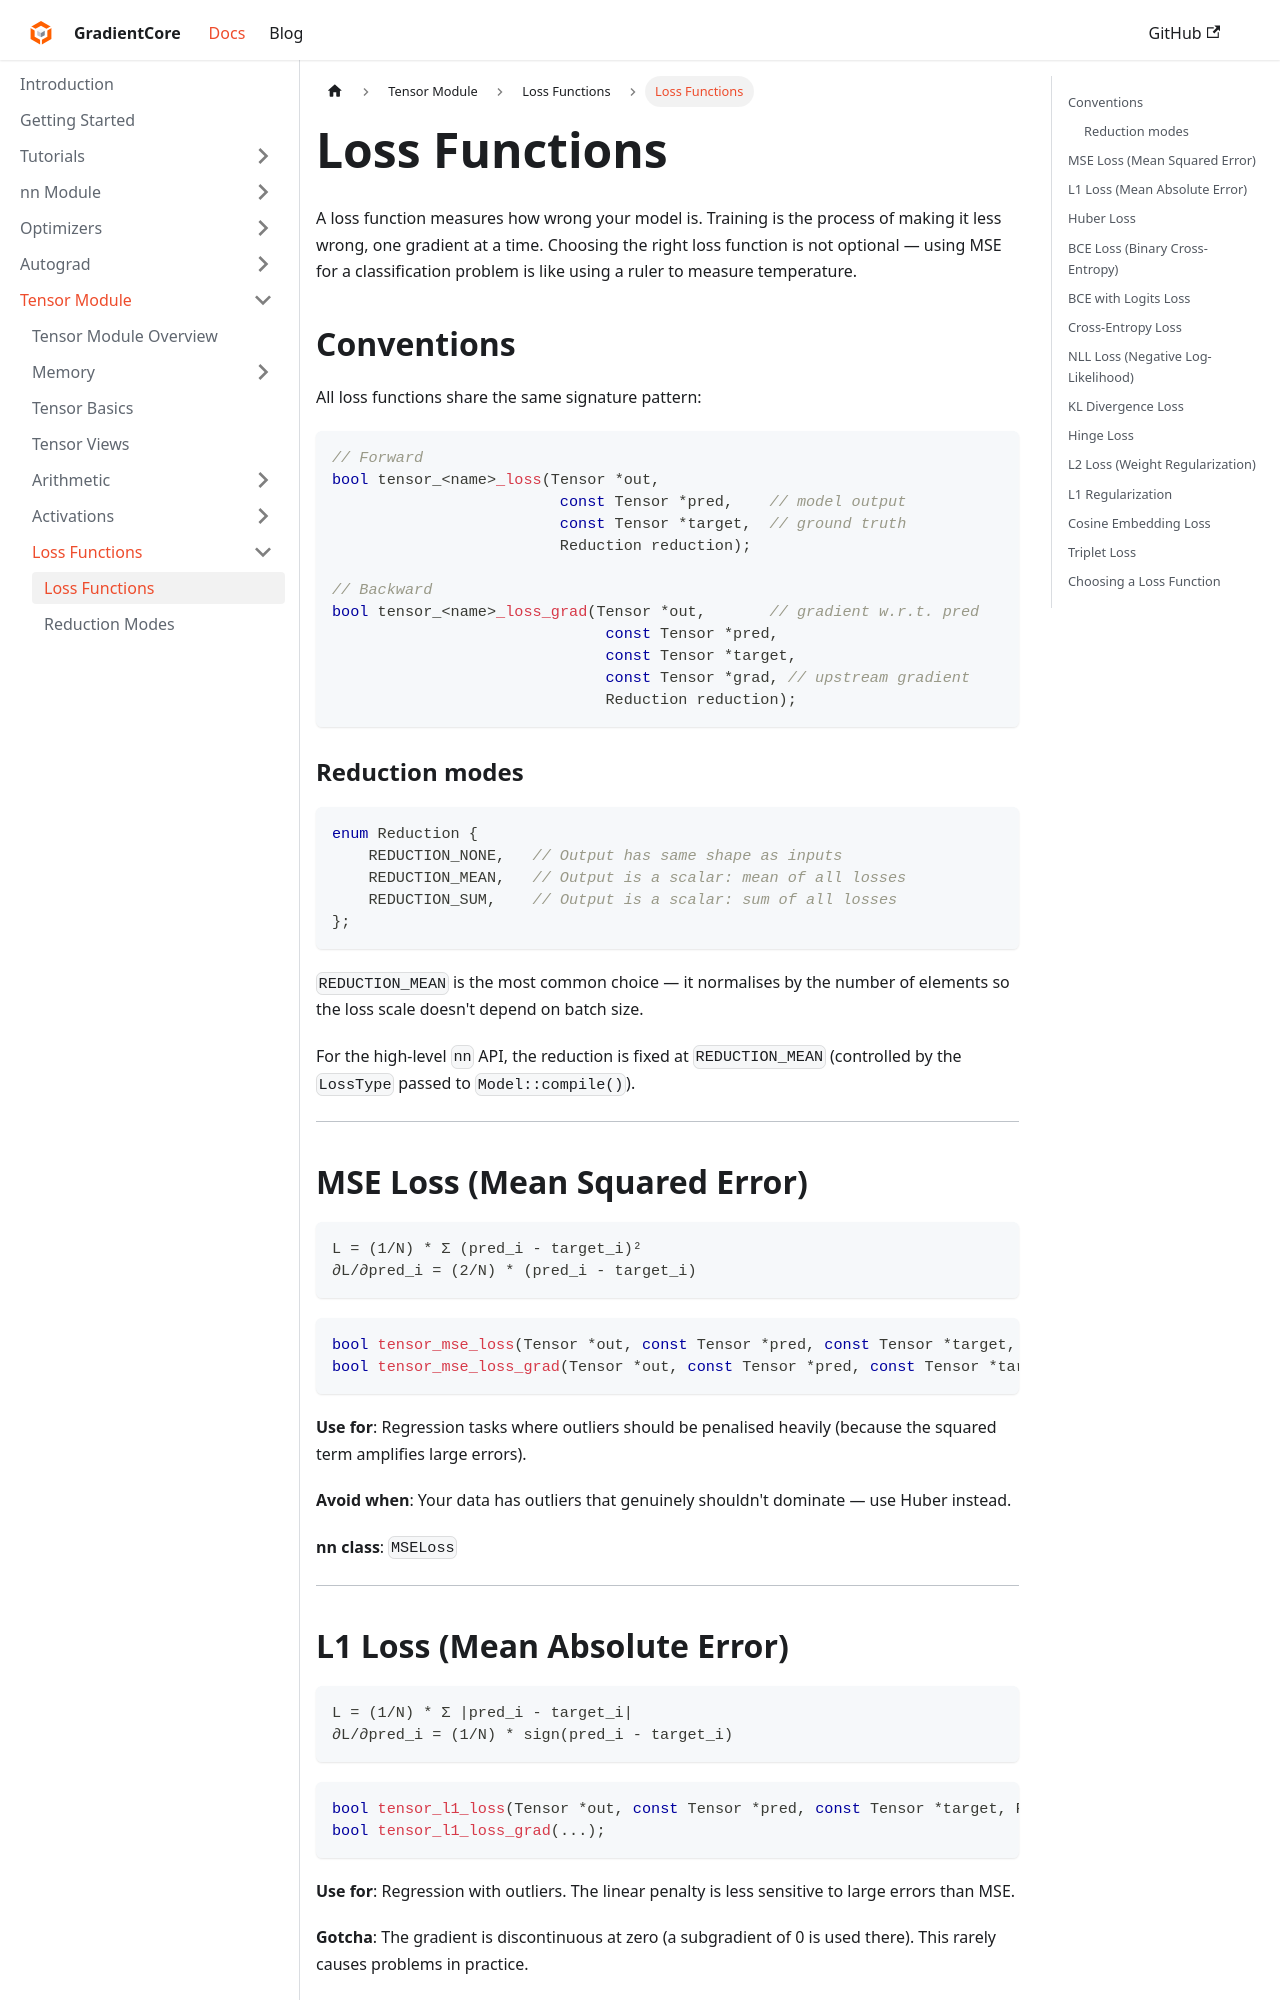

repository: spandan11106/GradCore-Tensor · page: docs/tensor_module/loss_functions/overview.html · generator: docusaurus

---
sidebar_position: 1
title: "Loss Functions"
---

# Loss Functions

A loss function measures how wrong your model is. Training is the process of making it less wrong, one gradient at a time. Choosing the right loss function is not optional — using MSE for a classification problem is like using a ruler to measure temperature.

## Conventions

All loss functions share the same signature pattern:

```cpp
// Forward
bool tensor_<name>_loss(Tensor *out,
                         const Tensor *pred,    // model output
                         const Tensor *target,  // ground truth
                         Reduction reduction);

// Backward
bool tensor_<name>_loss_grad(Tensor *out,       // gradient w.r.t. pred
                              const Tensor *pred,
                              const Tensor *target,
                              const Tensor *grad, // upstream gradient
                              Reduction reduction);
```

### Reduction modes

```cpp
enum Reduction {
    REDUCTION_NONE,   // Output has same shape as inputs
    REDUCTION_MEAN,   // Output is a scalar: mean of all losses
    REDUCTION_SUM,    // Output is a scalar: sum of all losses
};
```

`REDUCTION_MEAN` is the most common choice — it normalises by the number of elements so the loss scale doesn't depend on batch size.

For the high-level `nn` API, the reduction is fixed at `REDUCTION_MEAN` (controlled by the `LossType` passed to `Model::compile()`).

---

## MSE Loss (Mean Squared Error)

```
L = (1/N) * Σ (pred_i - target_i)²
∂L/∂pred_i = (2/N) * (pred_i - target_i)
```

```cpp
bool tensor_mse_loss(Tensor *out, const Tensor *pred, const Tensor *target, Reduction);
bool tensor_mse_loss_grad(Tensor *out, const Tensor *pred, const Tensor *target, const Tensor *grad, Reduction);
```

**Use for**: Regression tasks where outliers should be penalised heavily (because the squared term amplifies large errors).

**Avoid when**: Your data has outliers that genuinely shouldn't dominate — use Huber instead.

**nn class**: `MSELoss`

---
